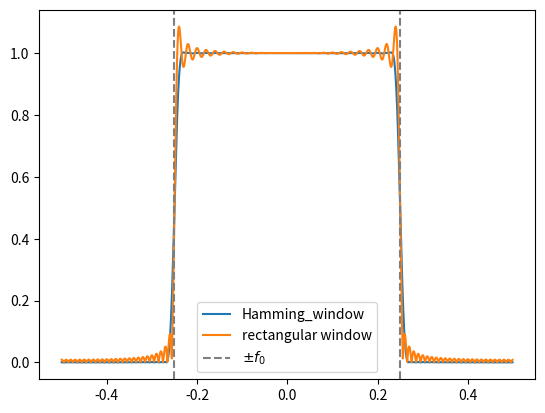

The matplotlib source for this figure:
import numpy as np
import numpy.fft as fft
import matplotlib.pyplot as plt

# the coefficients of h when N is even
hn_tilda = lambda n, f0 : 2*f0*np.sinc(2*f0*(n-1/2))

def f_h(f0, N):
    """
    Calculates the fourier transform of the filter h. 
    Parameters:
        f0 : float = cutoff frequency
        N : int = number of coefficients to keep 

    Returns:
        S : complex ndarray = the shifted fourier transform of h
    """
        
    n = np.arange(-N//2, N//2)
    H = hn_tilda(n, f0)
    S = fft.fft(H, 1024)
    S = fft.fftshift(S)
    
    return S

def finite_impulse_response(f0, N):
    """
    Calculates the finite impulse response with the hamming window.
    Parameters:
        f0 : float = cutoff frequency
        N : int = number of coefficients to keep. N is supposed even

    Returns :
        g : ndarray = fourier coefficients of the finite impulse response.
    """
    n = np.arange(-N//2, N//2)
    h = hn_tilda(n, f0)

    w_h = lambda n : .54 - .46 * np.cos(2 * np.pi * n/N) 

    n = np.arange(0, N)
    g = h * w_h(n)

    return g

N=100
f0 = 1/4
g = finite_impulse_response(f0, N)
f_g = fft.fft(g, 1024)
f_g = fft.fftshift(f_g)

S = f_h(f0, N)
n = np.arange(-1024//2, 1024//2) / 1024

plt.plot(n,abs(f_g), label="Hamming_window")
plt.plot(n, abs(S), label="rectangular window")
plt.axvline(-f0, color='C7', ls='--')
plt.axvline(f0, color='C7', ls='--', label=r"$\pm f_0$")
plt.legend();
plt.show();
